Labelled photos from "processed", an image-classification folder in ruzbeh4/banknote-net. The possible labels are: 1000000 variant 1 back, 1000000 variant 1 front, 100000 variant 1 back, 100000 variant 1 front, 100000 variant 2 front, 100000 variant 3 back, 100000 variant 3 front, 100000 variant 4 back, 100000 variant 4 front, 10000 variant 1 back, 10000 variant 1 front, 1000 variant 1 back, 1000 variant 1 front, 1000 variant 2 back, 1000 variant 2 front, 1000 variant 3 back, 1000 variant 3 front, 200000 variant 1 back, 200000 variant 1 front, 200000 variant 2 back, 200000 variant 2 front, 2000 variant 3 back, 2000 variant 3 front, 500000 variant 1 back, 500000 variant 1 front, 50000 variant 1 back, 50000 variant 1 front, 50000 variant 2 back, 50000 variant 2 front, 50000 variant 3 back, 50000 variant 3 front, 50000 variant 4 back, 50000 variant 4 front, 5000 variant 1 back, 5000 variant 1 front, 5000 variant 2 back, 5000 variant 2 front, 5000 variant 3 back, none.

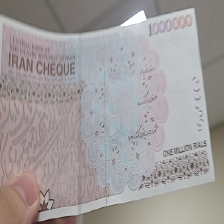
Label: 100000 variant 4 back

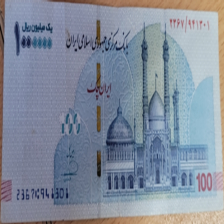
Label: 100000 variant 2 front

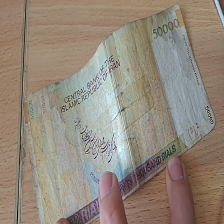
Label: 5000 variant 3 back

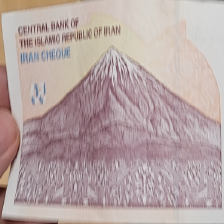
Label: 50000 variant 3 back

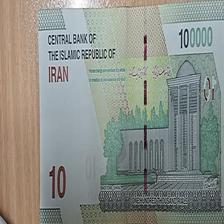
Label: 10000 variant 1 back

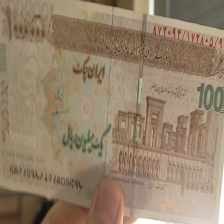
Label: 100000 variant 4 front
